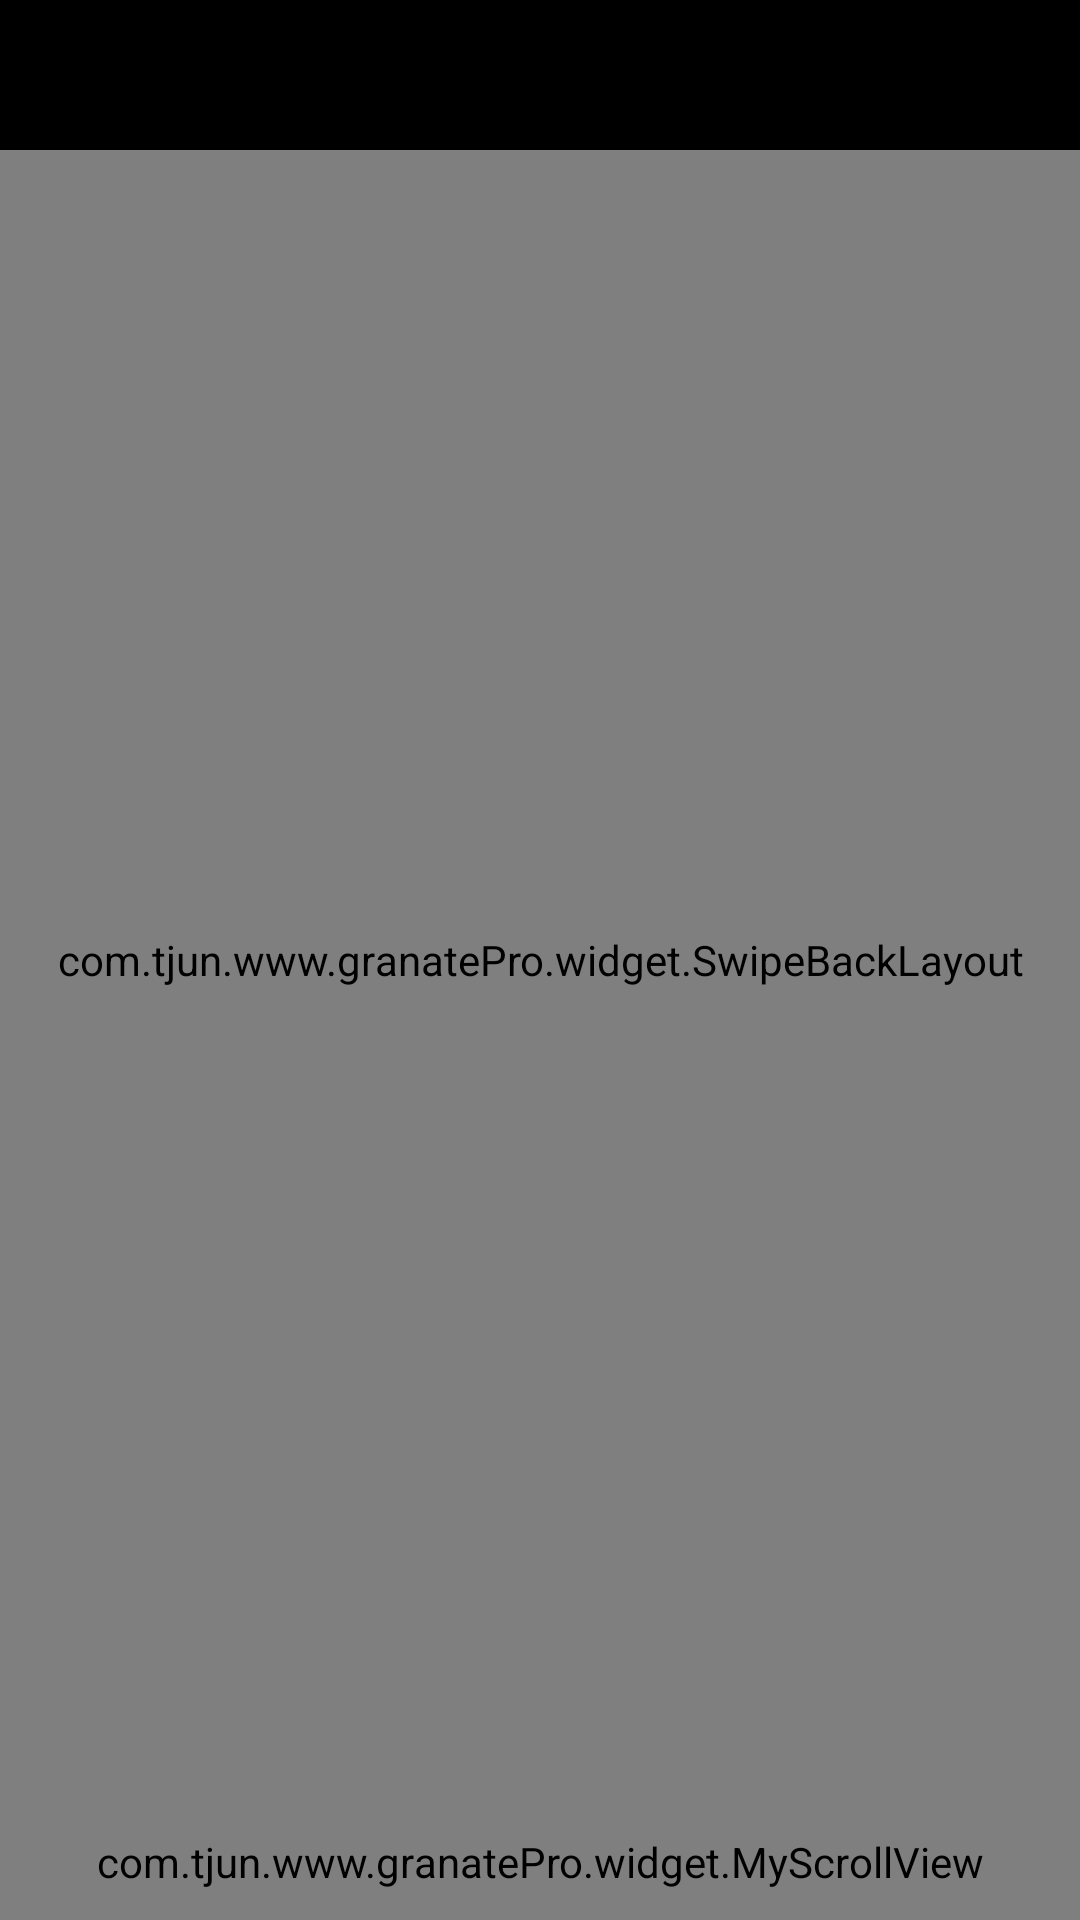

Write the Android layout XML for this screen, with the resource values it uses.
<!-- AndroidManifest.xml: activity theme AppTheme.Transparent -->
<!-- res/layout/activity_imagebrowse.xml -->
<?xml version="1.0" encoding="utf-8"?>
<RelativeLayout
    xmlns:android="http://schemas.android.com/apk/res/android"
    android:id="@+id/relativeLayout"

    android:layout_width="match_parent"
    android:layout_height="match_parent"
    android:background="@android:color/black"
    android:fitsSystemWindows="true"
    >

    <com.tjun.www.granatePro.widget.SwipeBackLayout
        android:id="@+id/swipe_layout"
        android:layout_width="match_parent"
        android:layout_height="match_parent">

        <com.tjun.www.granatePro.widget.HackyViewPager
            android:id="@+id/view_pager"
            android:layout_width="match_parent"
            android:layout_height="match_parent"/>

    </com.tjun.www.granatePro.widget.SwipeBackLayout>

    <RelativeLayout
        android:id="@+id/rl_top"
        android:layout_width="match_parent"
        android:layout_height="50dp"
        android:background="@android:color/black"
        android:gravity="center_vertical"
        android:visibility="visible">

        <ImageView
            android:id="@+id/btn_titlebar_left"
            android:layout_width="25dp"
            android:layout_height="25dp"
            android:layout_centerVertical="true"
            android:layout_marginLeft="10dp"
            android:src="@drawable/ic_close"
            />

        <TextView
            android:id="@+id/tv_titlebar_name"
            android:layout_width="250dp"
            android:layout_height="wrap_content"
            android:layout_centerInParent="true"
            android:ellipsize="end"
            android:gravity="center_horizontal"
            android:maxLines="1"
            android:text=""
            android:textColor="@android:color/white"
            android:textSize="15sp"
            />

    </RelativeLayout>

    <com.tjun.www.granatePro.widget.MyScrollView
        android:id="@+id/scrollview"
        android:layout_width="match_parent"
        android:layout_height="wrap_content"
        android:layout_alignParentBottom="true"
        android:layout_alignParentLeft="true"
        android:layout_alignParentStart="true"
        android:background="#000000"
        android:fadingEdge="none"
        android:fillViewport="true"
        android:overScrollMode="never"
        android:padding="10dp"
        android:scrollbars="none">

        <TextView
            android:id="@+id/tv_info"
            android:layout_width="match_parent"
            android:layout_height="wrap_content"
            android:lineSpacingExtra="2dp"
            android:textColor="@android:color/white"
            android:textSize="15sp"
            />

    </com.tjun.www.granatePro.widget.MyScrollView>

</RelativeLayout>
<!-- resources referenced by this layout -->
<resources>
  <style name="AppTheme.Transparent">
          <item name="android:windowBackground">@android:color/transparent</item>
          <item name="android:windowIsTranslucent">true</item>
      </style>
</resources>
